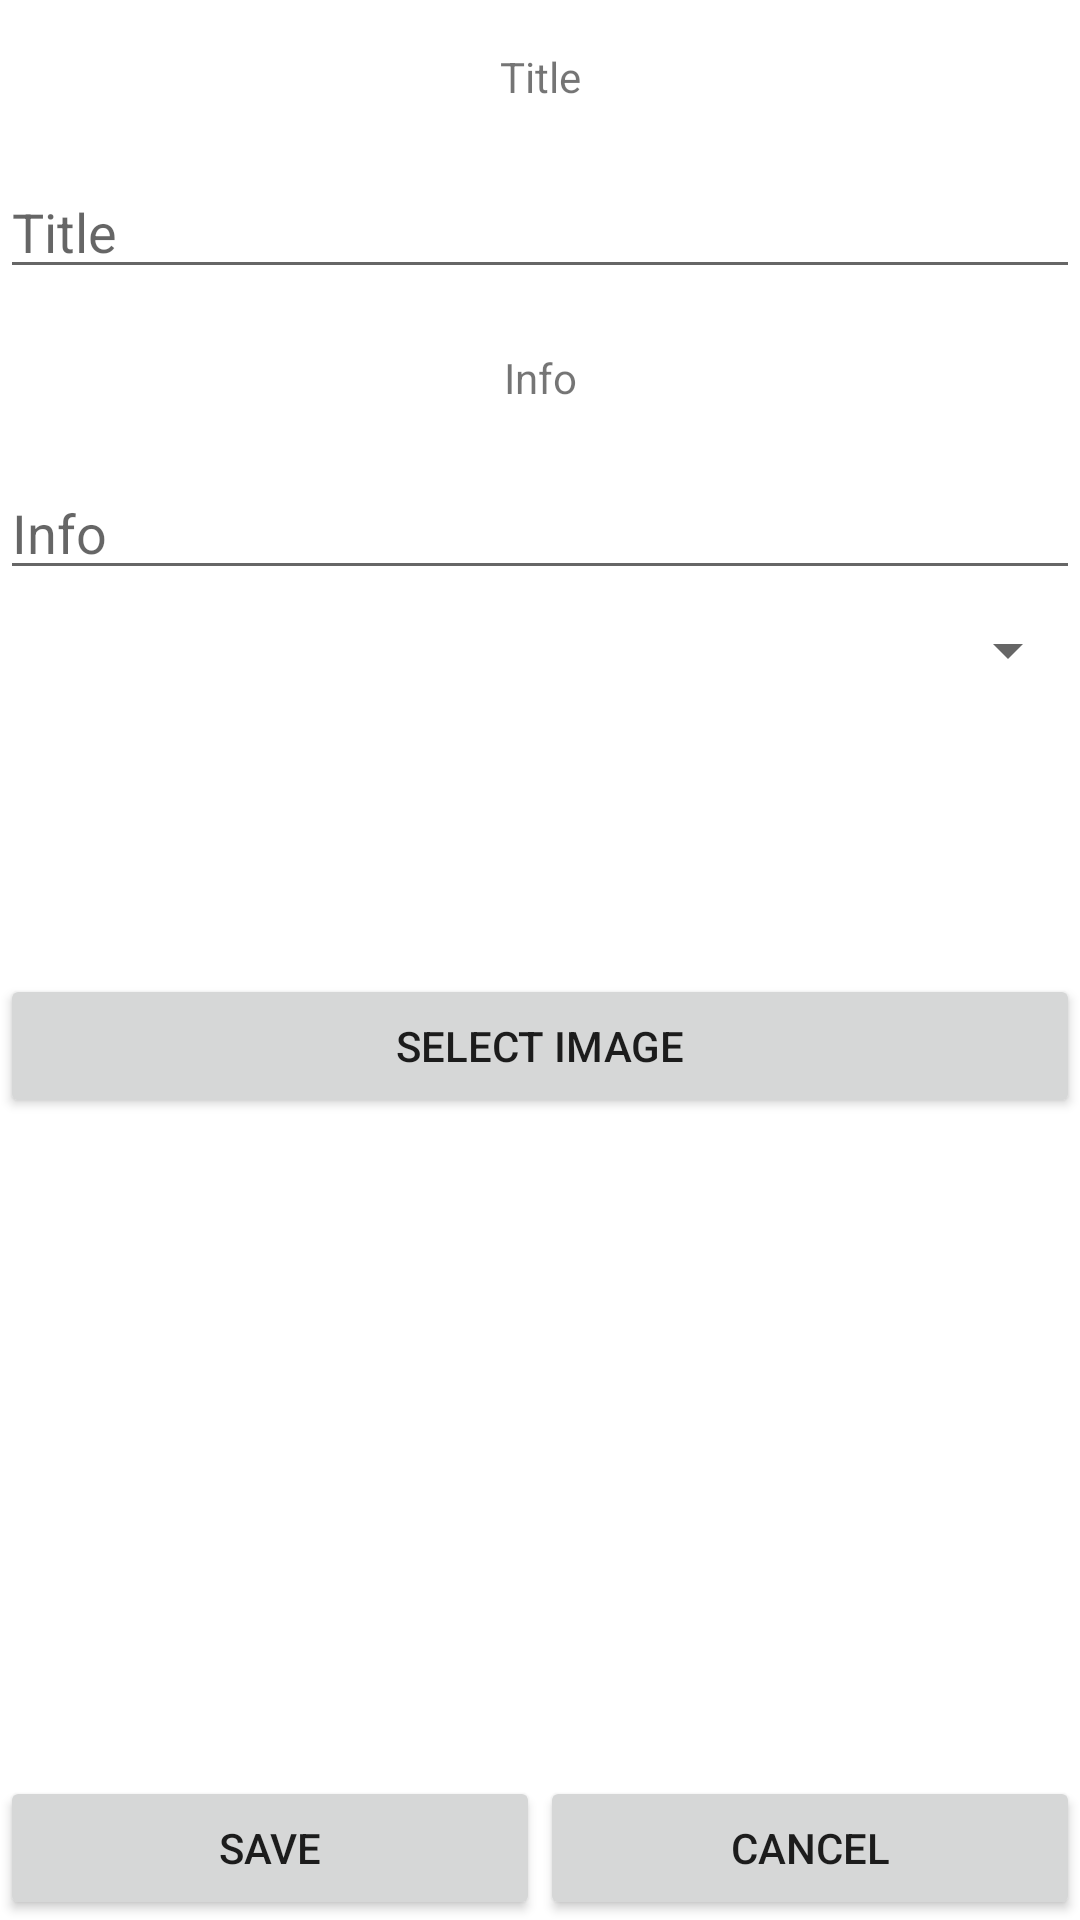

Produce the Android XML layout that renders to this screen, including the resource entries it uses.
<!-- AndroidManifest.xml: application theme Theme.SmartCity -->
<!-- res/layout/activity_criar_report.xml -->
<?xml version="1.0" encoding="utf-8"?>
<androidx.constraintlayout.widget.ConstraintLayout xmlns:android="http://schemas.android.com/apk/res/android"
    xmlns:app="http://schemas.android.com/apk/res-auto"
    xmlns:tools="http://schemas.android.com/tools"
    android:id="@+id/constraintLayout"
    android:layout_width="match_parent"
    android:layout_height="match_parent"
    tools:context=".CriarReport">

    <TextView
        android:id="@+id/textView"
        android:layout_width="match_parent"
        android:layout_height="wrap_content"
        android:layout_marginTop="16dp"
        android:gravity="center"
        android:text="@string/Title"
        app:layout_constraintEnd_toEndOf="parent"
        app:layout_constraintHorizontal_bias="0.0"
        app:layout_constraintStart_toStartOf="parent"
        app:layout_constraintTop_toTopOf="parent" />

    <EditText
        android:id="@+id/titleReport"
        android:layout_width="match_parent"
        android:layout_height="wrap_content"
        android:layout_marginTop="20dp"
        android:hint="@string/Title"
        android:inputType="textAutoComplete"
        app:layout_constraintEnd_toEndOf="parent"
        app:layout_constraintHorizontal_bias="0.0"
        app:layout_constraintStart_toStartOf="parent"
        app:layout_constraintTop_toBottomOf="@+id/textView" />

    <TextView
        android:id="@+id/textView2"
        android:layout_width="match_parent"
        android:layout_height="wrap_content"
        android:layout_marginTop="20dp"
        android:gravity="center"
        android:text="@string/Info"
        app:layout_constraintStart_toStartOf="parent"
        app:layout_constraintTop_toBottomOf="@+id/titleReport" />

    <EditText
        android:id="@+id/description"
        android:layout_width="match_parent"
        android:layout_height="wrap_content"
        android:layout_marginTop="20dp"
        android:hint="@string/Info"
        android:inputType="textAutoComplete"
        app:layout_constraintEnd_toEndOf="parent"
        app:layout_constraintHorizontal_bias="0.0"
        app:layout_constraintStart_toStartOf="parent"
        app:layout_constraintTop_toBottomOf="@+id/textView2" />

    <Button
        android:id="@+id/buttonAddImage"
        android:layout_width="match_parent"
        android:layout_height="wrap_content"
        android:layout_marginTop="96dp"
        android:text="@string/Image"
        app:layout_constraintEnd_toEndOf="parent"
        app:layout_constraintStart_toStartOf="parent"
        app:layout_constraintTop_toBottomOf="@+id/spinnerReport" />

    <ImageView
        android:id="@+id/imageView"
        android:layout_width="200dp"
        android:layout_height="200dp"
        android:layout_weight="1"
        app:layout_constraintBottom_toTopOf="@+id/LinearReport"
        app:layout_constraintEnd_toEndOf="@id/LinearReport"
        app:layout_constraintHorizontal_bias="0.496"
        app:layout_constraintStart_toStartOf="@id/LinearReport"
        app:layout_constraintTop_toBottomOf="@+id/buttonAddImage"
        app:layout_constraintVertical_bias="0.211" />

    <Spinner
        android:id="@+id/spinnerReport"
        android:layout_width="match_parent"
        android:layout_height="wrap_content"
        android:layout_marginTop="8dp"
        app:layout_constraintEnd_toEndOf="parent"
        app:layout_constraintHorizontal_bias="0.0"
        app:layout_constraintStart_toStartOf="parent"
        app:layout_constraintTop_toBottomOf="@+id/description" />

    <LinearLayout
        android:id="@+id/LinearReport"
        android:layout_width="match_parent"
        android:layout_height="wrap_content"
        android:orientation="horizontal"
        app:layout_constraintBottom_toBottomOf="parent"
        app:layout_constraintEnd_toEndOf="parent"
        app:layout_constraintStart_toStartOf="parent">

        <Button
            android:id="@+id/saveReport"
            android:layout_width="wrap_content"
            android:layout_height="wrap_content"
            android:layout_weight="1"
            android:text="@string/Save"
            app:layout_constraintBottom_toBottomOf="parent"
            app:layout_constraintEnd_toStartOf="@+id/back"
            app:layout_constraintHorizontal_bias="0.5"
            app:layout_constraintStart_toStartOf="parent"
            app:layout_constraintTop_toBottomOf="@+id/description" />

        <Button
            android:id="@+id/cancelReport"
            android:layout_width="wrap_content"
            android:layout_height="wrap_content"
            android:layout_weight="1"
            android:text="@string/cancelDialog"
            app:layout_constraintBottom_toBottomOf="parent"
            app:layout_constraintEnd_toEndOf="parent"
            app:layout_constraintHorizontal_bias="0.5"
            app:layout_constraintStart_toEndOf="@+id/save"
            app:layout_constraintTop_toBottomOf="@+id/description" />
    </LinearLayout>


</androidx.constraintlayout.widget.ConstraintLayout>
<!-- resources referenced by this layout -->
<resources>
  <string name="Image">Select Image</string>
  <string name="Info">Info</string>
  <string name="Save">Save</string>
  <string name="Title">Title</string>
  <string name="cancelDialog">Cancel</string>
  <style name="Theme.SmartCity" parent="Theme.MaterialComponents.Light.DarkActionBar">
          
          <item name="colorPrimary">@color/purple_500</item>
          <item name="colorPrimaryVariant">@color/purple_700</item>
          <item name="colorOnPrimary">@color/white</item>
          
          <item name="colorSecondary">@color/teal_200</item>
          <item name="colorSecondaryVariant">@color/teal_700</item>
          <item name="colorOnSecondary">@color/black</item>
          
          <item name="android:statusBarColor" tools:targetApi="l">?attr/colorPrimaryVariant</item>
          
          <item name="actionOverflowButtonStyle">@style/actionOverflowButtonStyle</item>
      </style>
  <style name="actionOverflowButtonStyle" parent="@style/Widget.AppCompat.ActionButton.Overflow">
          <item name="android:tint">@color/white</item>
      </style>
  <!-- not gathered from this repository: default colours our renderer supplied (Android Studio template values) -->
  <color name="purple_500">#FF6200EE</color>
  <color name="purple_700">#FF3700B3</color>
  <color name="teal_200">#FF03DAC5</color>
  <color name="teal_700">#FF018786</color>
  <color name="black">#FF000000</color>
  <color name="white">#FFFFFFFF</color>
</resources>
